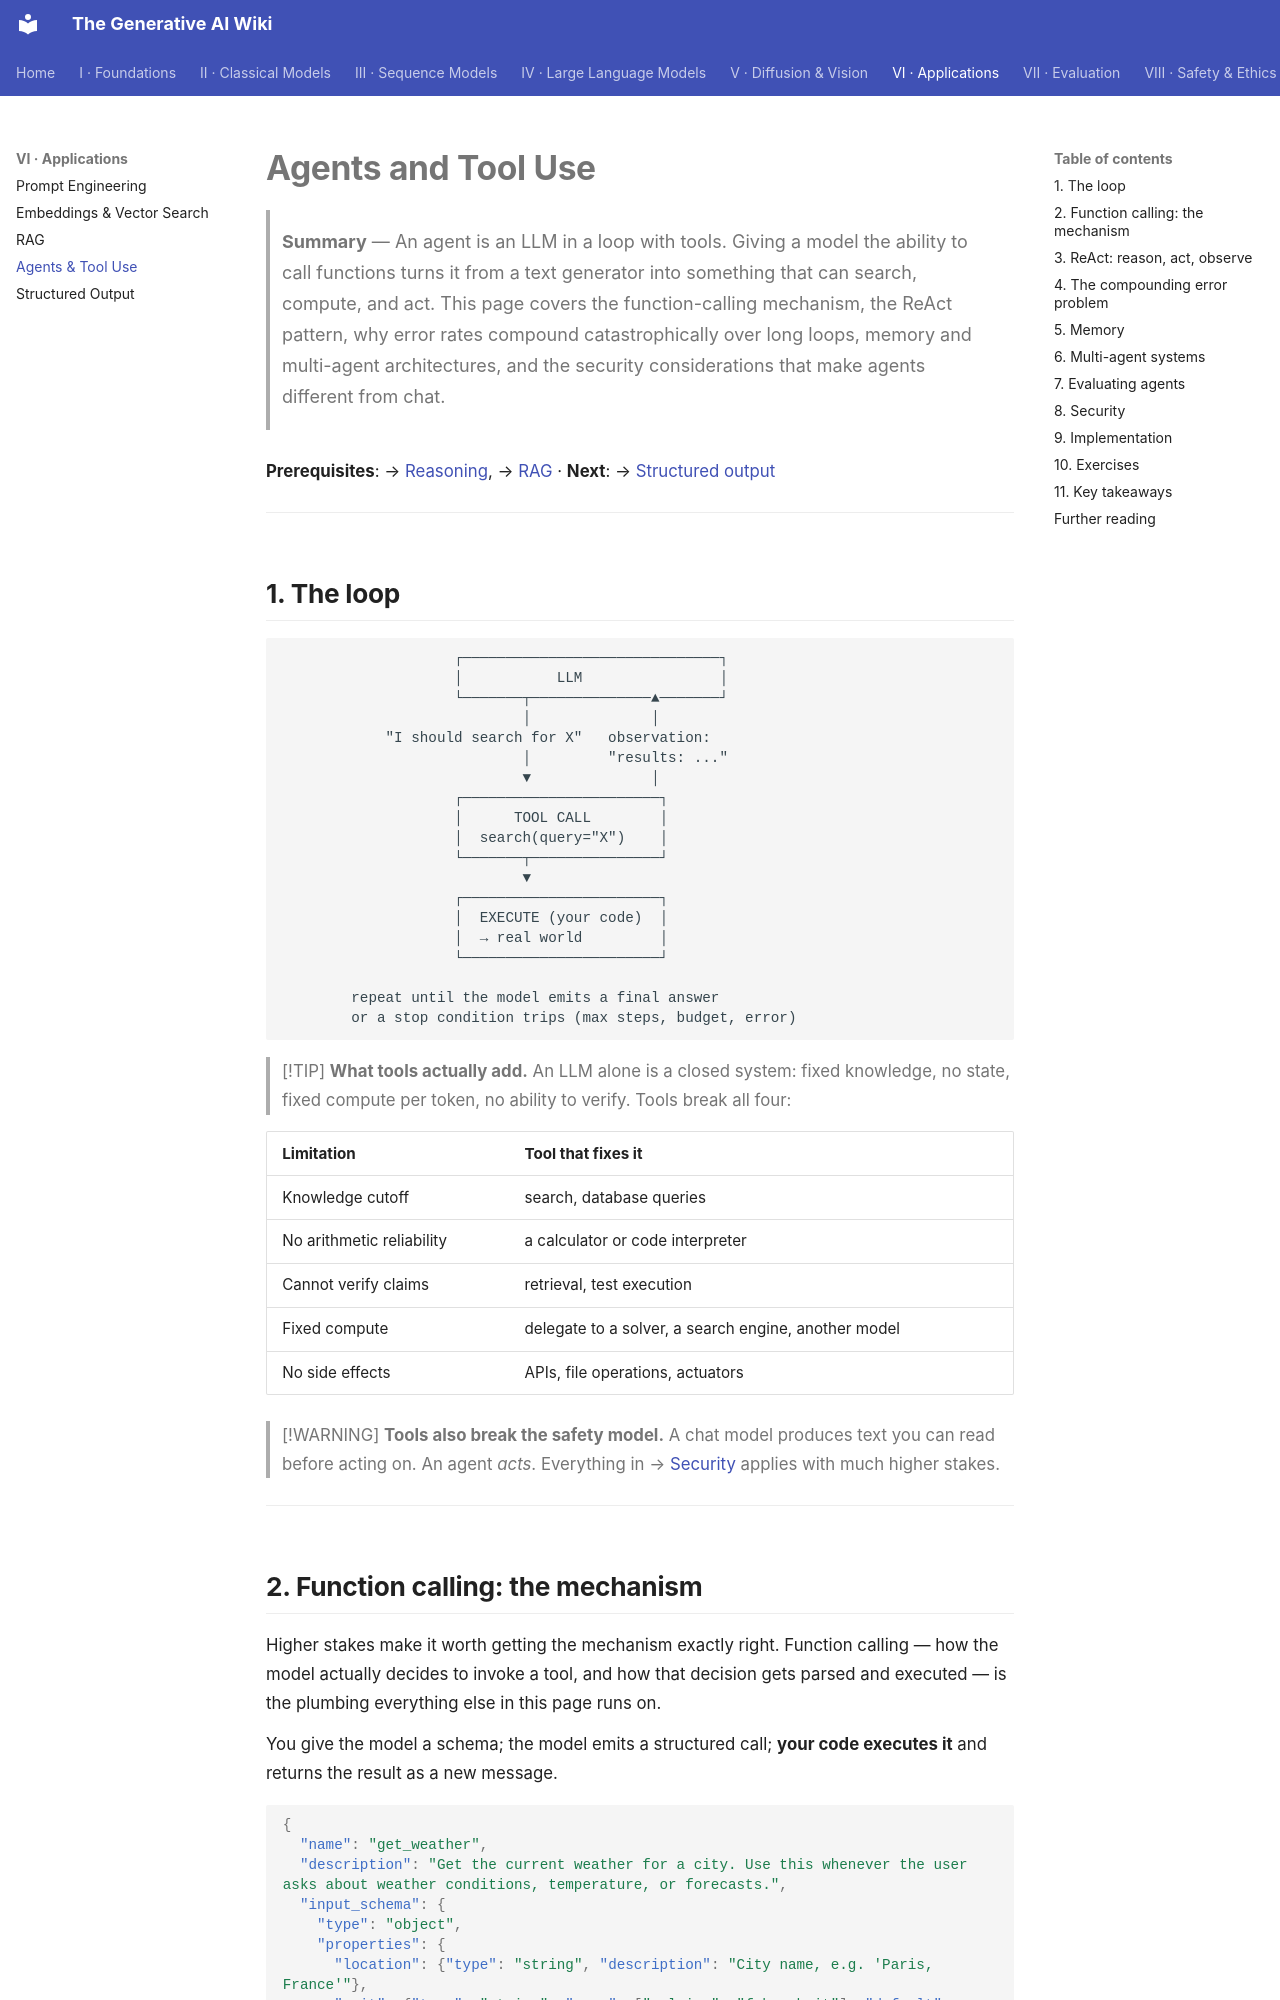

repository: Kirito-Excalibur/GenerativeAIDocs · page: 06-applications/04-agents-and-tool-use/index.html · generator: mkdocs

# Agents and Tool Use

> **Summary** — An agent is an LLM in a loop with tools. Giving a model the ability to call
> functions turns it from a text generator into something that can search, compute, and act. This
> page covers the function-calling mechanism, the ReAct pattern, why error rates compound
> catastrophically over long loops, memory and multi-agent architectures, and the security
> considerations that make agents different from chat.

**Prerequisites**: → [Reasoning](../04-large-language-models/10-reasoning.md), → [RAG](03-rag.md) · **Next**: → [Structured output](05-structured-output.md)

---

## 1. The loop

```
                    ┌──────────────────────────────┐
                    │           LLM                │
                    └───────┬──────────────▲───────┘
                            │              │
            "I should search for X"   observation:
                            │         "results: ..."
                            ▼              │
                    ┌───────────────────────┐
                    │      TOOL CALL        │
                    │  search(query="X")    │
                    └───────┬───────────────┘
                            ▼
                    ┌───────────────────────┐
                    │  EXECUTE (your code)  │
                    │  → real world         │
                    └───────────────────────┘

        repeat until the model emits a final answer
        or a stop condition trips (max steps, budget, error)
```

> [!TIP]
> **What tools actually add.** An LLM alone is a closed system: fixed knowledge, no state, fixed
> compute per token, no ability to verify. Tools break all four:

| Limitation | Tool that fixes it |
|---|---|
| Knowledge cutoff | search, database queries |
| No arithmetic reliability | a calculator or code interpreter |
| Cannot verify claims | retrieval, test execution |
| Fixed compute | delegate to a solver, a search engine, another model |
| No side effects | APIs, file operations, actuators |

> [!WARNING]
> **Tools also break the safety model.** A chat model produces text you can read before acting on.
> An agent *acts*. Everything in → [Security](../08-safety-and-ethics/02-security.md) applies with
> much higher stakes.

---
